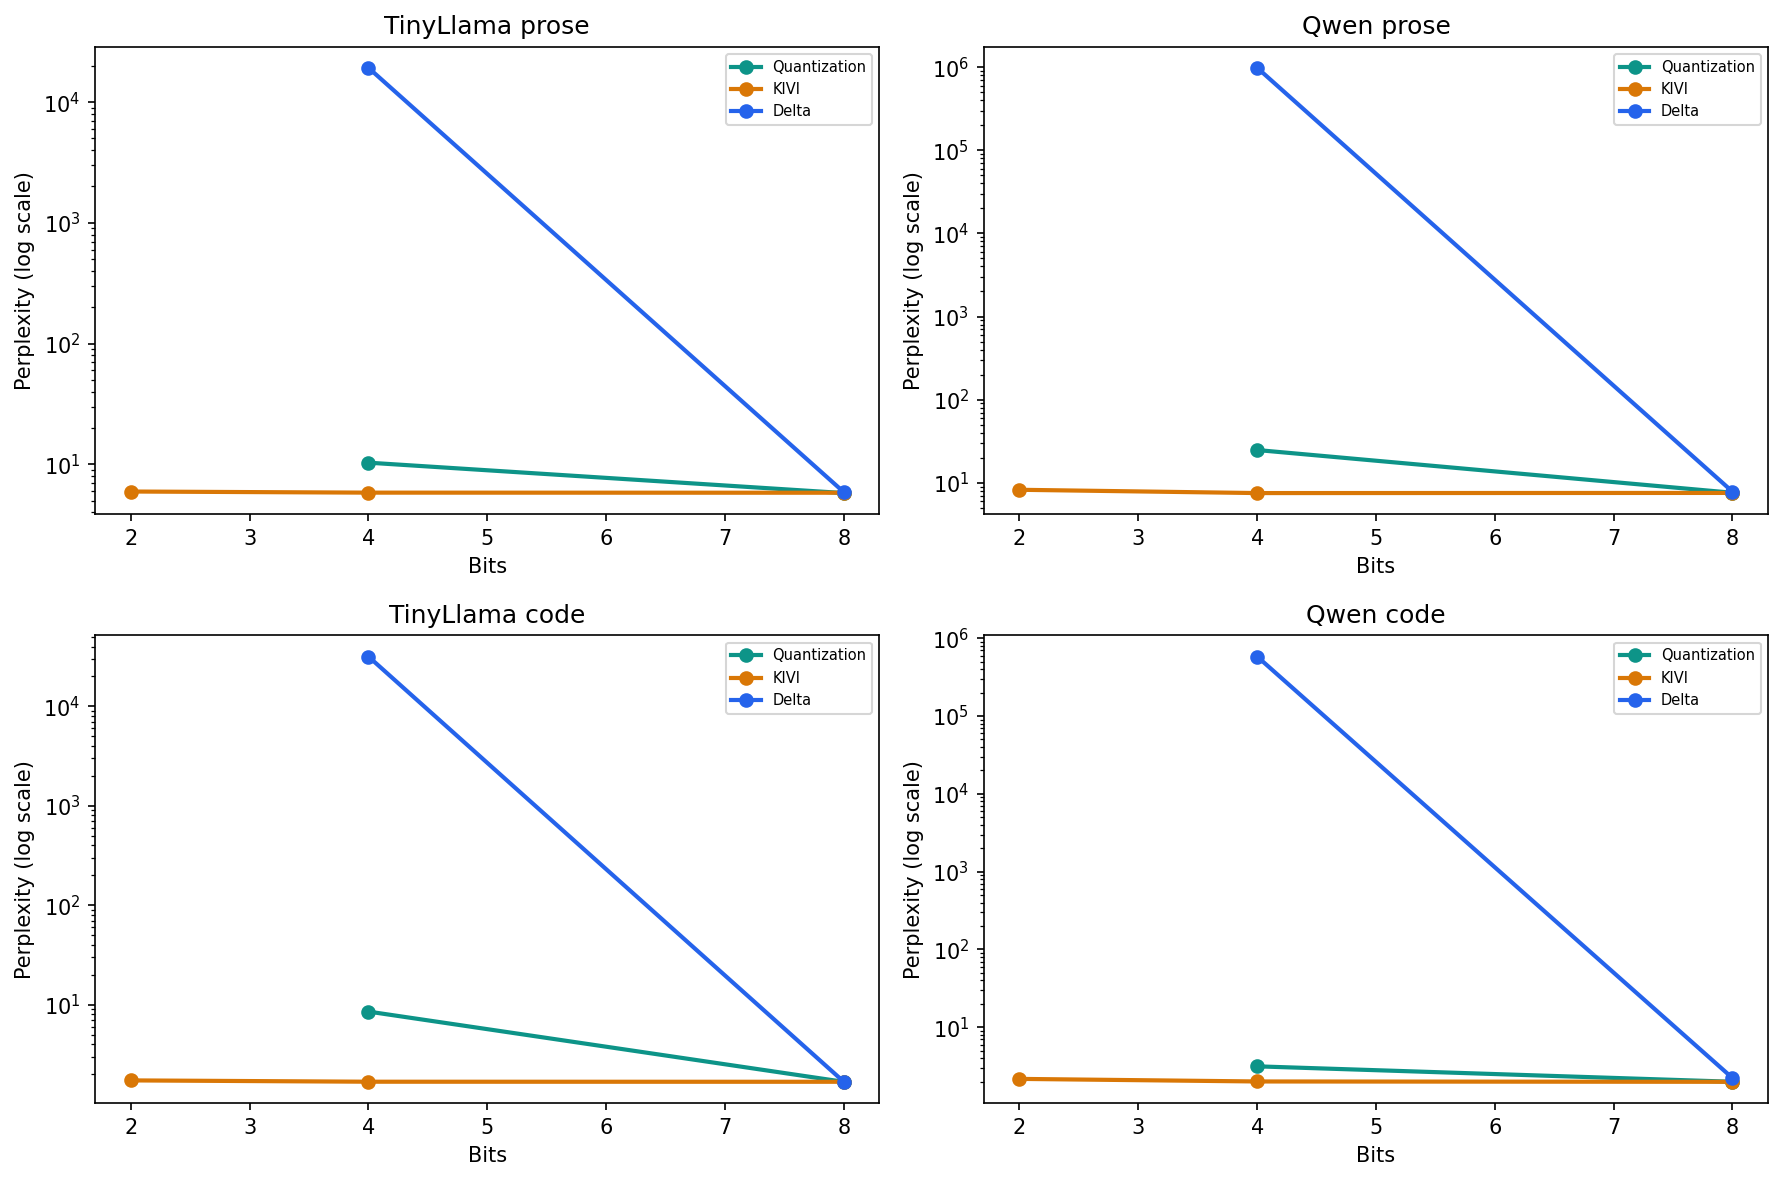

The data file committed next to this chart (first rows):
family, bits, perplexity, model_name, context_type, codec_name
Delta, 16, 5.801, TinyLlama, prose, delta_fp16
Delta, 8, 5.876, TinyLlama, prose, delta_int8
Delta, 4, 19261, TinyLlama, prose, delta_int4
Quantization, 8, 5.766, TinyLlama, prose, quant_int8
Quantization, 4, 10.3, TinyLlama, prose, quant_int4
KIVI, 8, 5.803, TinyLlama, prose, kivi_int8
KIVI, 4, 5.813, TinyLlama, prose, kivi_int4
KIVI, 2, 5.939, TinyLlama, prose, kivi_int2
Delta, 16, 1.676, TinyLlama, code, delta_fp16
Delta, 8, 1.679, TinyLlama, code, delta_int8
Delta, 4, 31769, TinyLlama, code, delta_int4
Quantization, 8, 1.675, TinyLlama, code, quant_int8
Quantization, 4, 8.523, TinyLlama, code, quant_int4
KIVI, 8, 1.677, TinyLlama, code, kivi_int8
KIVI, 4, 1.679, TinyLlama, code, kivi_int4
KIVI, 2, 1.731, TinyLlama, code, kivi_int2
Delta, 16, 7.549, Qwen, prose, delta_fp16
Delta, 8, 7.814, Qwen, prose, delta_int8
Delta, 4, 982414, Qwen, prose, delta_int4
Quantization, 8, 7.584, Qwen, prose, quant_int8
Quantization, 4, 24.77, Qwen, prose, quant_int4
KIVI, 8, 7.551, Qwen, prose, kivi_int8
KIVI, 4, 7.522, Qwen, prose, kivi_int4
KIVI, 2, 8.238, Qwen, prose, kivi_int2
Delta, 16, 1.992, Qwen, code, delta_fp16
Delta, 8, 2.227, Qwen, code, delta_int8
Delta, 4, 582312, Qwen, code, delta_int4
Quantization, 8, 1.994, Qwen, code, quant_int8
Quantization, 4, 3.148, Qwen, code, quant_int4
KIVI, 8, 1.991, Qwen, code, kivi_int8
KIVI, 4, 2.012, Qwen, code, kivi_int4
KIVI, 2, 2.171, Qwen, code, kivi_int2
